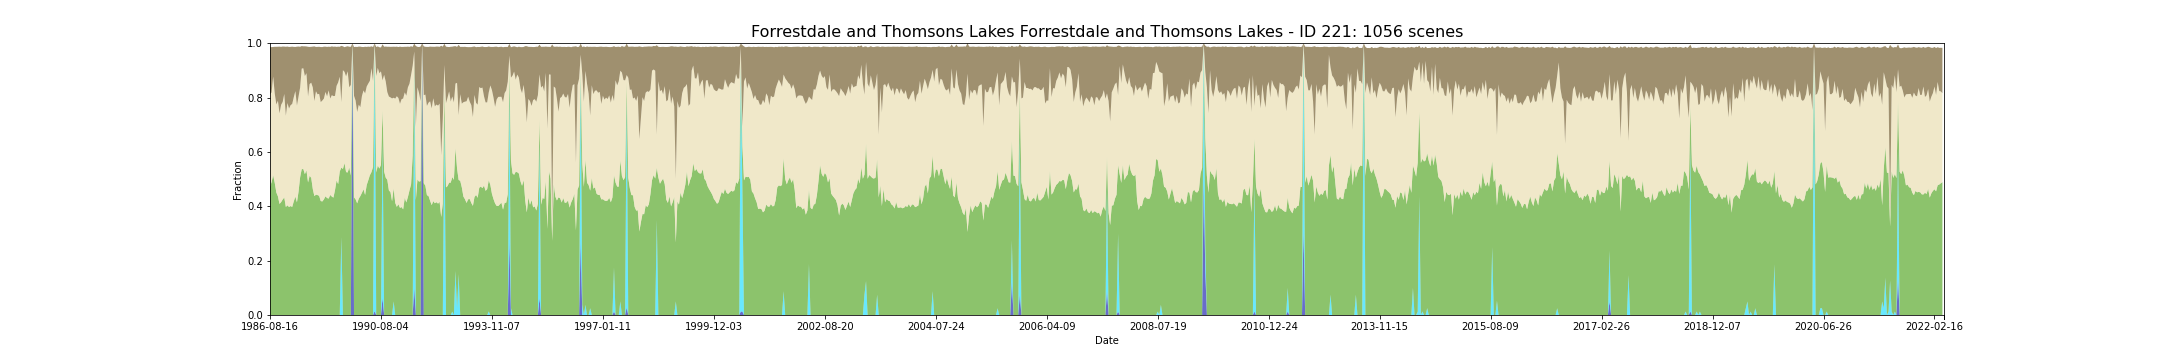

Data behind this chart, as committed beside it:
feature_id, water, wet, bs, pv, npv, pc_missing, date, s3_csv_path, display_time
221, 0.0, 0.0, 0.1741, 0.4715, 0.3405, 0.0, 1986-08-16T01:33:15Z, s3://dea-public-data-dev/projects/WIT/Ra…, 1986-08-16
221, 0.0, 0.0, 0.1668, 0.4894, 0.3294, 0.0, 1986-08-25T01:26:44Z, s3://dea-public-data-dev/projects/WIT/Ra…, 1986-08-25
221, 0.0, 0.0, 0.1089, 0.5141, 0.3631, 0.0, 1987-09-04T01:38:13Z, s3://dea-public-data-dev/projects/WIT/Ra…, 1987-09-04
221, 0.0, 0.0, 0.1718, 0.4858, 0.3292, 0.0, 1987-09-29T01:32:37Z, s3://dea-public-data-dev/projects/WIT/Ra…, 1987-09-29
221, 0.0, 0.0, 0.2122, 0.4507, 0.3237, 0.0, 1987-10-22T01:39:12Z, s3://dea-public-data-dev/projects/WIT/Ra…, 1987-10-22
221, 0.0, 0.0, 0.1988, 0.4366, 0.3516, 0.0, 1987-11-07T01:39:32Z, s3://dea-public-data-dev/projects/WIT/Ra…, 1987-11-07
221, 0.0, 0.0, 0.2454, 0.4085, 0.3335, 0.0, 1987-12-02T01:33:49Z, s3://dea-public-data-dev/projects/WIT/Ra…, 1987-12-02
221, 0.0, 0.0, 0.2135, 0.4153, 0.3579, 0.0, 1987-12-09T01:40:04Z, s3://dea-public-data-dev/projects/WIT/Ra…, 1987-12-09
221, 0.0, 0.0, 0.2039, 0.4249, 0.359, 0.0, 1987-12-18T01:34:02Z, s3://dea-public-data-dev/projects/WIT/Ra…, 1987-12-18
221, 0.0, 0.0, 0.1742, 0.4324, 0.3809, 0.0, 1988-01-03T01:34:18Z, s3://dea-public-data-dev/projects/WIT/Ra…, 1988-01-03
221, 0.0, 0.0, 0.2536, 0.3974, 0.3359, 0.0, 1988-01-26T01:40:54Z, s3://dea-public-data-dev/projects/WIT/Ra…, 1988-01-26
221, 0.0, 0.0, 0.2077, 0.4034, 0.3765, 0.0, 1988-02-11T01:41:12Z, s3://dea-public-data-dev/projects/WIT/Ra…, 1988-02-11
221, 0.0, 0.0, 0.2268, 0.3974, 0.3621, 0.0, 1988-02-20T01:35:09Z, s3://dea-public-data-dev/projects/WIT/Ra…, 1988-02-20
221, 0.0, 0.0, 0.2145, 0.4009, 0.3713, 0.0, 1988-02-27T01:41:24Z, s3://dea-public-data-dev/projects/WIT/Ra…, 1988-02-27
221, 0.0, 0.0, 0.2109, 0.3976, 0.3789, 0.0, 1988-03-14T01:41:33Z, s3://dea-public-data-dev/projects/WIT/Ra…, 1988-03-14
221, 0.0, 0.0, 0.1851, 0.418, 0.3834, 0.0, 1988-03-30T01:41:40Z, s3://dea-public-data-dev/projects/WIT/Ra…, 1988-03-30
221, 0.0, 0.0, 0.1625, 0.4355, 0.3882, 0.0, 1988-04-08T01:35:33Z, s3://dea-public-data-dev/projects/WIT/Ra…, 1988-04-08
221, 0.0, 0.0, 0.2165, 0.4146, 0.3561, 0.0, 1988-04-24T01:35:37Z, s3://dea-public-data-dev/projects/WIT/Ra…, 1988-04-24
221, 0.0, 0.0, 0.184, 0.4536, 0.3501, 0.0, 1988-05-10T01:35:48Z, s3://dea-public-data-dev/projects/WIT/Ra…, 1988-05-10
221, 0.0, 0.0, 0.1502, 0.5066, 0.33, 0.0, 1988-06-11T01:36:00Z, s3://dea-public-data-dev/projects/WIT/Ra…, 1988-06-11
221, 0.0, 0.0, 0.08275, 0.5365, 0.37, 0.0, 1988-07-20T01:42:21Z, s3://dea-public-data-dev/projects/WIT/Ra…, 1988-07-20
221, 0.0, 0.0, 0.08063, 0.5373, 0.3706, 0.0, 1988-07-29T01:36:11Z, s3://dea-public-data-dev/projects/WIT/Ra…, 1988-07-29
221, 0.0, 0.0, 0.1096, 0.5182, 0.3606, 0.0, 1988-08-05T01:42:22Z, s3://dea-public-data-dev/projects/WIT/Ra…, 1988-08-05
221, 0.0, 0.0, 0.09825, 0.5323, 0.3575, 0.0, 1988-08-21T01:42:23Z, s3://dea-public-data-dev/projects/WIT/Ra…, 1988-08-21
221, 0.0, 0.0, 0.1827, 0.4878, 0.3164, 0.0, 1988-08-30T01:36:15Z, s3://dea-public-data-dev/projects/WIT/Ra…, 1988-08-30
221, 0.0, 0.0, 0.1365, 0.5121, 0.3376, 0.0, 1988-09-15T01:36:12Z, s3://dea-public-data-dev/projects/WIT/Ra…, 1988-09-15
221, 0.0, 0.0, 0.132, 0.5046, 0.3501, 0.0, 1988-10-24T01:42:11Z, s3://dea-public-data-dev/projects/WIT/Ra…, 1988-10-24
221, 0.0, 0.0, 0.1504, 0.4632, 0.3739, 0.0, 1988-11-09T01:42:14Z, s3://dea-public-data-dev/projects/WIT/Ra…, 1988-11-09
221, 0.0, 0.0, 0.2014, 0.4374, 0.3495, 0.0, 1988-11-18T01:36:02Z, s3://dea-public-data-dev/projects/WIT/Ra…, 1988-11-18
221, 0.0, 0.0, 0.163, 0.4429, 0.3804, 0.0, 1988-11-25T01:42:14Z, s3://dea-public-data-dev/projects/WIT/Ra…, 1988-11-25
221, 0.0, 0.0, 0.1745, 0.4412, 0.3708, 0.0, 1988-12-04T01:35:59Z, s3://dea-public-data-dev/projects/WIT/Ra…, 1988-12-04
221, 0.0, 0.0, 0.1731, 0.4385, 0.3752, 0.0, 1988-12-11T01:42:03Z, s3://dea-public-data-dev/projects/WIT/Ra…, 1988-12-11
221, 0.0, 0.0, 0.2026, 0.4193, 0.364, 0.0, 1988-12-20T01:35:47Z, s3://dea-public-data-dev/projects/WIT/Ra…, 1988-12-20
221, 0.0, 0.0, 0.1968, 0.4178, 0.3712, 0.0, 1988-12-27T01:41:58Z, s3://dea-public-data-dev/projects/WIT/Ra…, 1988-12-27
221, 0.0, 0.0, 0.191, 0.4254, 0.3709, 0.0, 1989-01-05T01:35:47Z, s3://dea-public-data-dev/projects/WIT/Ra…, 1989-01-05
221, 0.0, 0.0, 0.1666, 0.4367, 0.3839, 0.0, 1989-01-12T01:41:50Z, s3://dea-public-data-dev/projects/WIT/Ra…, 1989-01-12
221, 0.0, 0.0, 0.182, 0.4304, 0.374, 0.0, 1989-01-28T01:41:37Z, s3://dea-public-data-dev/projects/WIT/Ra…, 1989-01-28
221, 0.0, 0.0, 0.1609, 0.4284, 0.3979, 0.0, 1989-02-13T01:41:39Z, s3://dea-public-data-dev/projects/WIT/Ra…, 1989-02-13
221, 0.0, 0.0, 0.19, 0.4416, 0.3549, 0.0, 1989-03-10T01:34:57Z, s3://dea-public-data-dev/projects/WIT/Ra…, 1989-03-10
221, 0.0, 0.0, 0.1797, 0.4357, 0.3729, 0.0, 1989-03-17T01:40:47Z, s3://dea-public-data-dev/projects/WIT/Ra…, 1989-03-17
221, 0.0, 0.0, 0.1815, 0.4319, 0.3736, 0.0, 1989-03-26T01:34:24Z, s3://dea-public-data-dev/projects/WIT/Ra…, 1989-03-26
221, 0.0, 0.0, 0.1814, 0.4594, 0.3468, 0.0, 1989-04-11T01:34:36Z, s3://dea-public-data-dev/projects/WIT/Ra…, 1989-04-11
221, 0.0, 0.0, 0.1435, 0.4951, 0.3479, 0.0, 1989-04-27T01:34:17Z, s3://dea-public-data-dev/projects/WIT/Ra…, 1989-04-27
221, 0.0, 0.0, 0.1316, 0.4816, 0.374, 0.0, 1989-05-13T01:34:02Z, s3://dea-public-data-dev/projects/WIT/Ra…, 1989-05-13
221, 0.0, 0.0, 0.1104, 0.528, 0.3485, 0.0, 1989-05-29T01:33:48Z, s3://dea-public-data-dev/projects/WIT/Ra…, 1989-05-29
221, 0.0, 0.2875, 0.2074, 0.2549, 0.2405, 0.0, 1989-06-14T01:33:23Z, s3://dea-public-data-dev/projects/WIT/Ra…, 1989-06-14
221, 0.0, 0.0, 0.08775, 0.5371, 0.3636, 0.0, 1989-06-21T01:39:26Z, s3://dea-public-data-dev/projects/WIT/Ra…, 1989-06-21
221, 0.0, 0.0, 0.09075, 0.5588, 0.3359, 0.0, 1989-07-16T01:32:49Z, s3://dea-public-data-dev/projects/WIT/Ra…, 1989-07-16
221, 0.0, 0.0, 0.1096, 0.5258, 0.352, 0.0, 1989-08-01T01:32:30Z, s3://dea-public-data-dev/projects/WIT/Ra…, 1989-08-01
221, 0.0, 0.0, 0.09225, 0.5244, 0.3721, 0.0, 1989-08-08T01:38:31Z, s3://dea-public-data-dev/projects/WIT/Ra…, 1989-08-08
221, 0.0, 0.0, 0.1492, 0.5428, 0.295, 0.0, 1989-08-24T01:38:10Z, s3://dea-public-data-dev/projects/WIT/Ra…, 1989-08-24
221, 0.0, 0.0, 0.1404, 0.5129, 0.3335, 0.0, 1989-09-25T01:37:22Z, s3://dea-public-data-dev/projects/WIT/Ra…, 1989-09-25
221, 0.9625, 0.0375, 0.0, 0.0, 0.0, 0.0, 1989-10-04T01:31:06Z, s3://dea-public-data-dev/projects/WIT/Ra…, 1989-10-04
221, 0.0, 0.0, 0.1796, 0.4333, 0.373, 0.0, 1989-12-14T01:35:09Z, s3://dea-public-data-dev/projects/WIT/Ra…, 1989-12-14
221, 0.0, 0.0, 0.1976, 0.4254, 0.3636, 0.0, 1990-01-08T01:28:08Z, s3://dea-public-data-dev/projects/WIT/Ra…, 1990-01-08
221, 0.0, 0.0, 0.2392, 0.4108, 0.3361, 0.0, 1990-01-24T01:27:40Z, s3://dea-public-data-dev/projects/WIT/Ra…, 1990-01-24
221, 0.0, 0.0, 0.2139, 0.428, 0.3458, 0.0, 1990-01-31T01:33:38Z, s3://dea-public-data-dev/projects/WIT/Ra…, 1990-01-31
221, 0.0, 0.0, 0.2228, 0.4376, 0.327, 0.0, 1990-02-16T01:33:06Z, s3://dea-public-data-dev/projects/WIT/Ra…, 1990-02-16
221, 0.0, 0.0, 0.1801, 0.4495, 0.3565, 0.0, 1990-02-25T01:26:39Z, s3://dea-public-data-dev/projects/WIT/Ra…, 1990-02-25
221, 0.0, 0.0, 0.1596, 0.4622, 0.364, 0.0, 1990-03-13T01:26:05Z, s3://dea-public-data-dev/projects/WIT/Ra…, 1990-03-13
... 996 more rows
